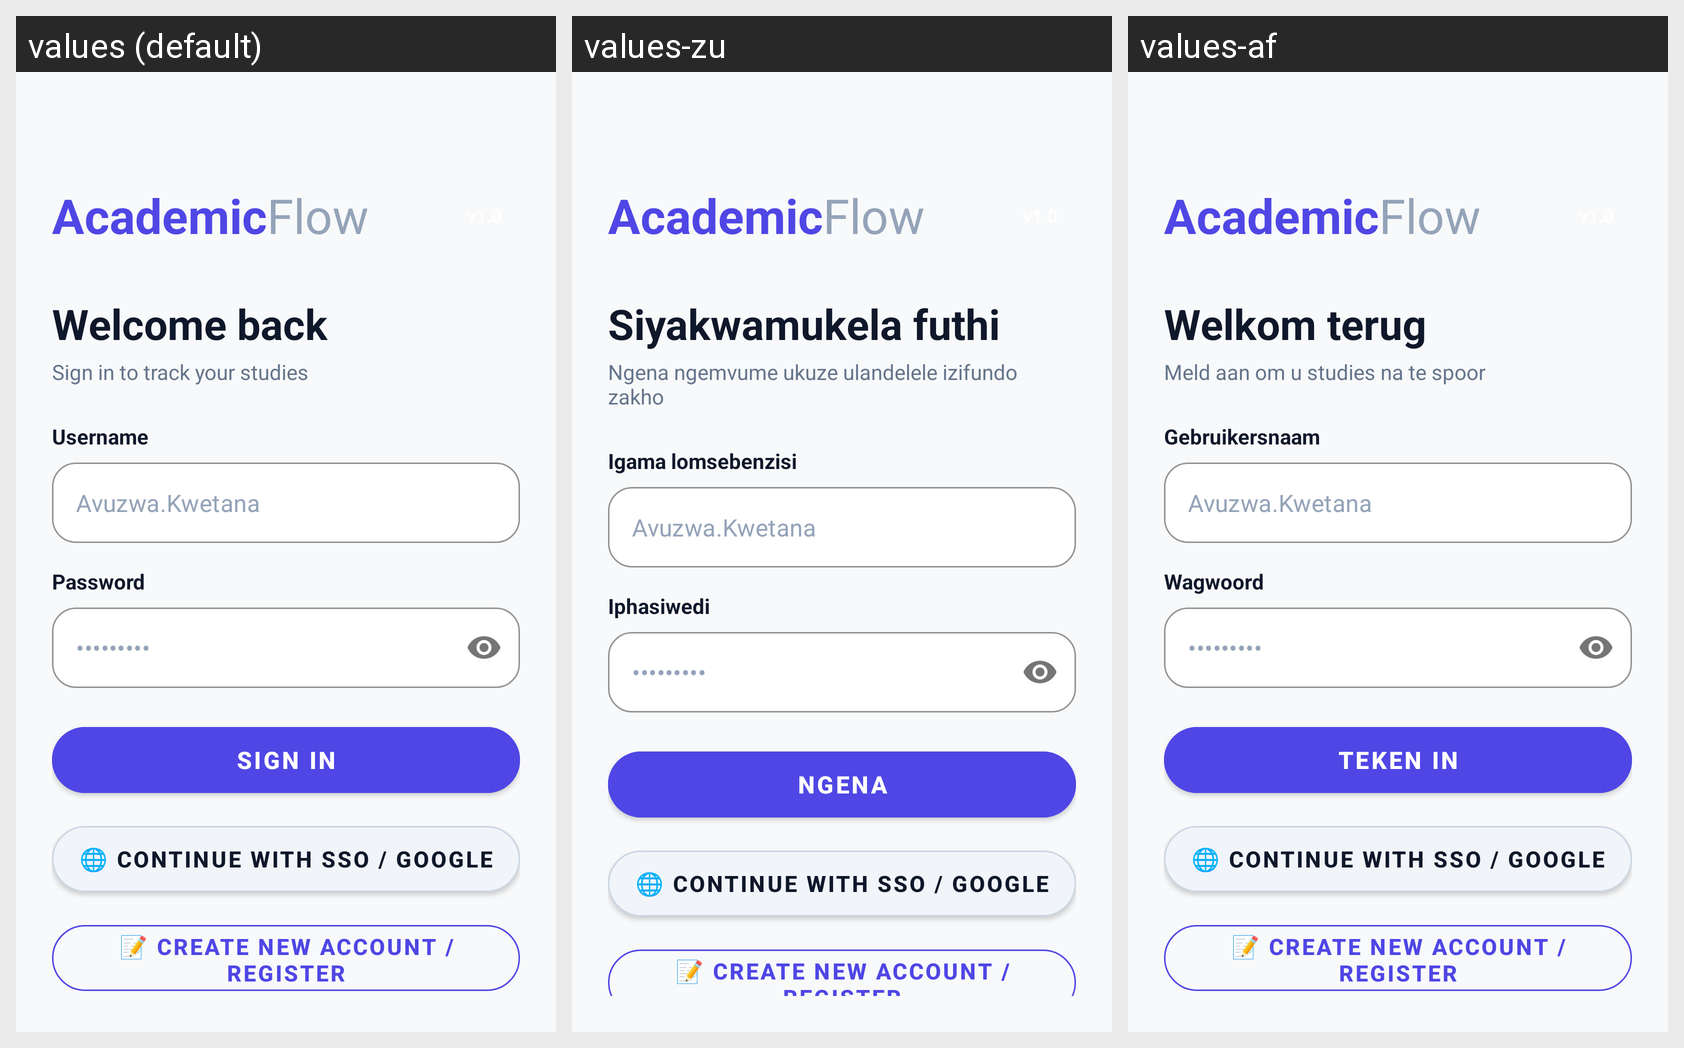

Translations of the strings shown on this Android screen, per locale in the grid:
Android screen res/layout/activity_login.xml rendered under 3 locales, left to right: values (default), values-zu, values-af. Device: Nexus 5 (rendered at 1080×1920; each locale shown at half size, 540×960, under a caption strip naming it); theme Theme.AcademicFlow.
Strings drawn on this screen, with the default value and each locale's value (text and hints the layout hard-codes, and strings that could not be matched under every locale, appear in the picture but are not listed):

welcome_back
  values: Welcome back
  values-zu: Siyakwamukela futhi
  values-af: Welkom terug

sign_in_subtitle
  values: Sign in to track your studies
  values-zu: Ngena ngemvume ukuze ulandelele izifundo zakho
  values-af: Meld aan om u studies na te spoor

username
  values: Username
  values-zu: Igama lomsebenzisi
  values-af: Gebruikersnaam

password
  values: Password
  values-zu: Iphasiwedi
  values-af: Wagwoord

sign_in
  values: Sign In
  values-zu: Ngena
  values-af: Teken in
